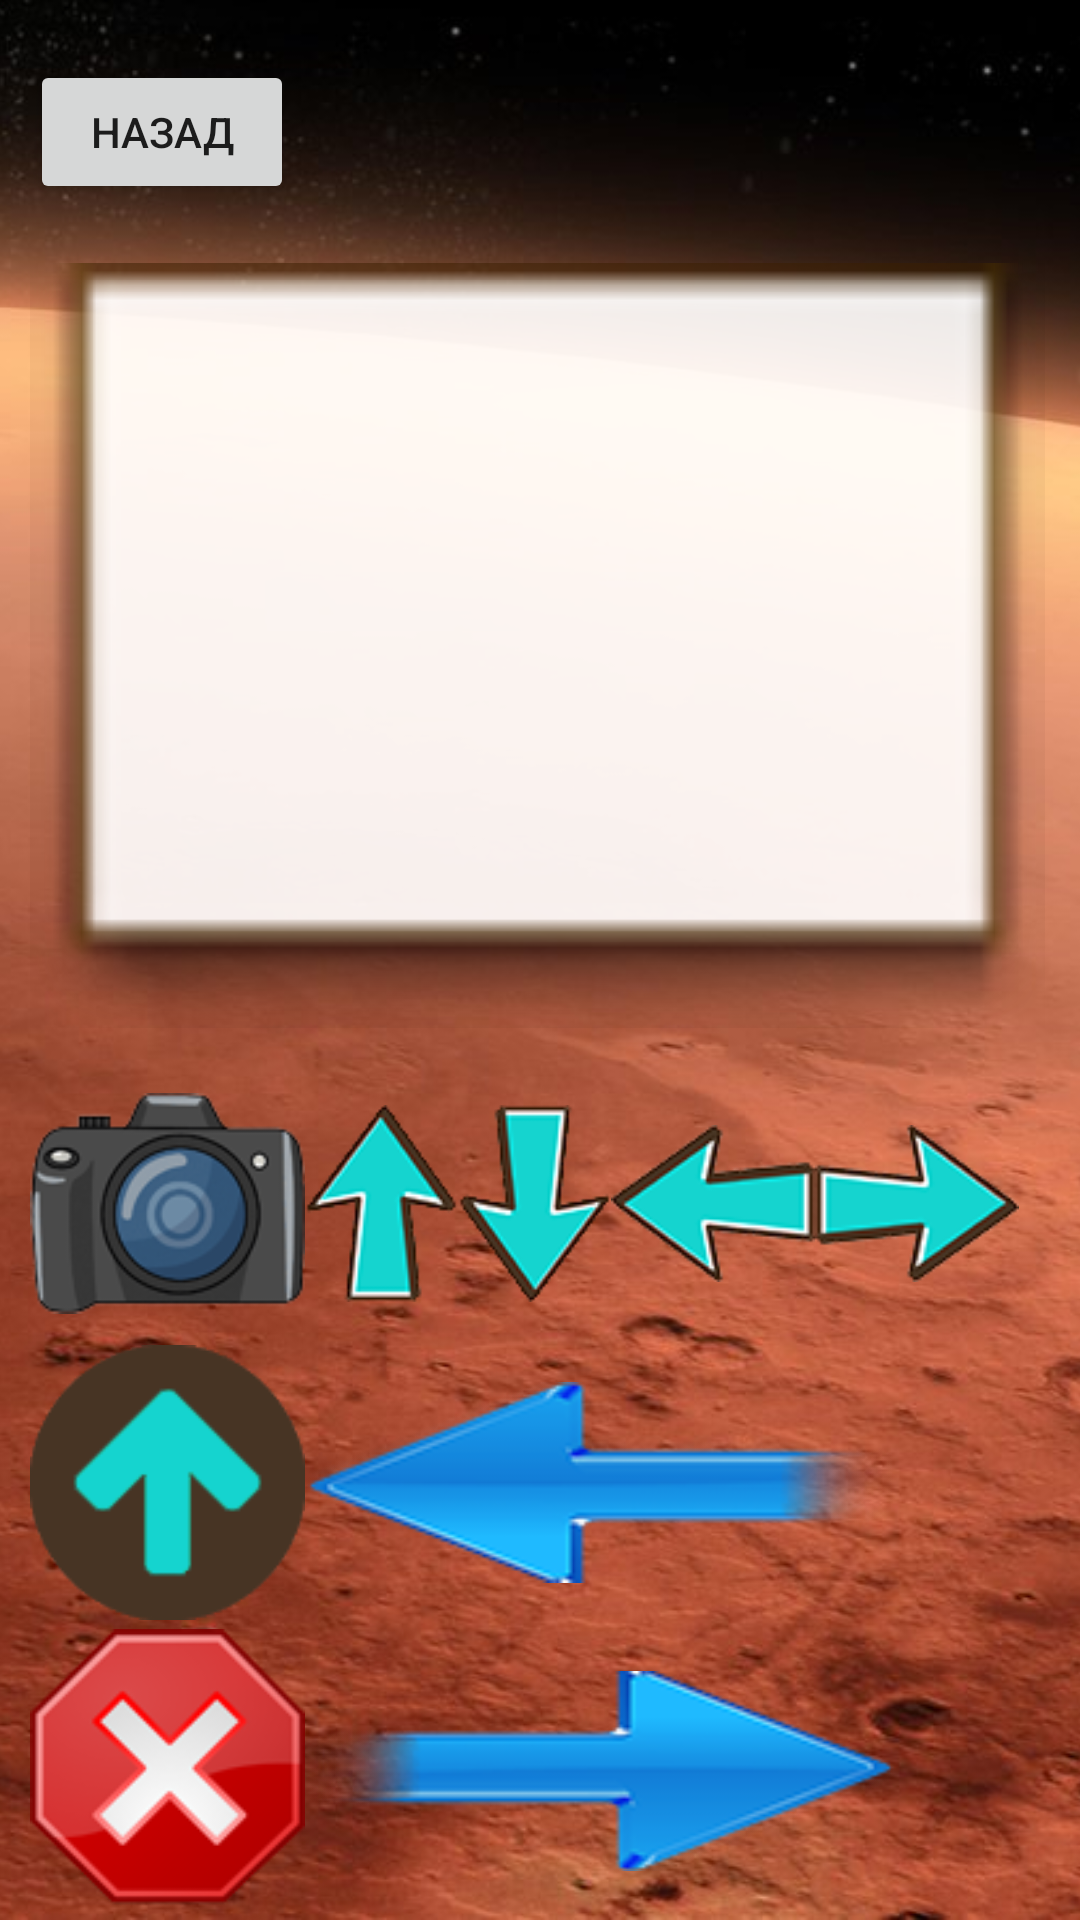

Reconstruct the res/layout file that produces this screen, plus the resources it refers to.
<!-- AndroidManifest.xml: application theme Theme.ItFestProject -->
<!-- res/layout/visual_odometry.xml -->
<?xml version="1.0" encoding="utf-8"?>
<RelativeLayout
    xmlns:android="http://schemas.android.com/apk/res/android"
    xmlns:app="http://schemas.android.com/apk/res-auto"
    android:layout_width="match_parent"
    android:layout_height="match_parent">


    <ImageView
        android:layout_width="match_parent"
        android:layout_height="match_parent"
        android:scaleType="centerCrop"
        android:src="@drawable/fon" />

    <LinearLayout
        android:layout_width="match_parent"
        android:layout_height="match_parent"
        android:orientation="vertical"
        android:weightSum="100"
        android:layout_marginTop="20dp"
        android:layout_marginHorizontal="10dp">

        <LinearLayout
            android:layout_width="match_parent"
            android:layout_height="0dp"
            android:layout_weight="9"
            android:orientation="horizontal">

            <Button
                android:id="@+id/back"
                android:layout_width="wrap_content"
                android:layout_height="wrap_content"
                android:text="Назад" />

        </LinearLayout>

        <LinearLayout
            android:layout_width="match_parent"
            android:layout_height="0dp"
            android:layout_weight="45">

            <ImageView
                android:id="@+id/forcam"
                android:layout_width="match_parent"
                android:layout_height="match_parent"
                android:scaleType="fitCenter"
                app:srcCompat="@android:drawable/editbox_dropdown_light_frame" />

        </LinearLayout>

        <LinearLayout
            android:layout_width="match_parent"
            android:layout_height="0dp"
            android:layout_weight="15"
            android:weightSum="100"
            android:orientation="horizontal">

            <LinearLayout
                android:layout_width="0dp"
                android:layout_height="match_parent"
                android:layout_weight="27"
                android:orientation="horizontal">

                <ImageButton
                    android:id="@+id/photoApp"
                    android:layout_width="match_parent"
                    android:layout_height="match_parent"
                    android:background="@null"
                    android:scaleType="fitCenter"
                    app:srcCompat="@drawable/photo"/>

            </LinearLayout>

            <LinearLayout
                android:layout_width="0dp"
                android:layout_height="match_parent"
                android:layout_weight="15"
                android:orientation="horizontal">

                <ImageButton
                    android:id="@+id/up"
                    android:layout_width="match_parent"
                    android:layout_height="match_parent"
                    android:background="@null"
                    android:scaleType="fitCenter"
                    app:srcCompat="@drawable/vverh" />
            </LinearLayout>

            <LinearLayout
                android:layout_width="0dp"
                android:layout_height="match_parent"
                android:layout_weight="15"
                android:orientation="horizontal">

                <ImageButton
                    android:id="@+id/down"
                    android:layout_width="match_parent"
                    android:layout_height="match_parent"
                    android:background="@null"
                    android:scaleType="fitCenter"
                    app:srcCompat="@drawable/vniz" />
            </LinearLayout>

            <LinearLayout
                android:layout_width="0dp"
                android:layout_height="match_parent"
                android:layout_weight="20"
                android:orientation="horizontal">

                <ImageButton
                    android:id="@+id/left"
                    android:layout_width="match_parent"
                    android:layout_height="match_parent"
                    android:background="@null"
                    android:scaleType="fitCenter"
                    app:srcCompat="@drawable/levo" />
            </LinearLayout>

            <LinearLayout
                android:layout_width="0dp"
                android:layout_height="match_parent"
                android:layout_weight="20"
                android:orientation="horizontal">

                <ImageButton
                    android:id="@+id/right"
                    android:layout_width="match_parent"
                    android:layout_height="match_parent"
                    android:background="@null"
                    android:scaleType="fitCenter"
                    app:srcCompat="@drawable/pravo" />
            </LinearLayout>

        </LinearLayout>

        <LinearLayout
            android:layout_width="match_parent"
            android:layout_height="0dp"
            android:layout_weight="15"
            android:orientation="horizontal"
            android:weightSum="100">

            <LinearLayout
                android:layout_width="0dp"
                android:layout_height="match_parent"
                android:layout_weight="27"
                android:orientation="horizontal">

                <ImageButton
                    android:id="@+id/go"
                    android:layout_width="match_parent"
                    android:layout_height="match_parent"
                    android:background="@null"
                    android:scaleType="fitCenter"
                    app:srcCompat="@drawable/go" />

            </LinearLayout>

            <LinearLayout
                android:layout_width="0dp"
                android:layout_height="match_parent"
                android:layout_weight="58"
                android:orientation="horizontal">

                <ImageButton
                    android:id="@+id/levo"
                    android:layout_width="match_parent"
                    android:layout_height="match_parent"
                    android:background="@null"
                    android:scaleType="fitCenter"
                    app:srcCompat="@drawable/levoro" />

            </LinearLayout>
        </LinearLayout>

        <LinearLayout
            android:layout_width="match_parent"
            android:layout_height="0dp"
            android:layout_weight="16"
            android:weightSum="100"
            android:orientation="horizontal">

            <LinearLayout
                android:layout_width="0dp"
                android:layout_height="match_parent"
                android:layout_weight="27"
                android:orientation="horizontal">

                <ImageButton
                    android:id="@+id/stop"
                    android:layout_width="match_parent"
                    android:layout_height="match_parent"
                    android:background="@null"
                    android:scaleType="fitCenter"
                    app:srcCompat="@drawable/stop" />

            </LinearLayout>

            <LinearLayout
                android:layout_width="0dp"
                android:layout_height="match_parent"
                android:layout_weight="58"
                android:orientation="horizontal">

                <ImageButton
                    android:id="@+id/pravo"
                    android:layout_width="match_parent"
                    android:layout_height="match_parent"
                    android:background="@null"
                    android:scaleType="fitCenter"
                    app:srcCompat="@drawable/pravoro" />

            </LinearLayout>
        </LinearLayout>

    </LinearLayout>



</RelativeLayout>
<!-- resources referenced by this layout -->
<resources>
  <!-- drawable fon: jpg bitmap (drawable, 119585 bytes) -->
  <!-- drawable go: png bitmap (drawable-v24, 5674 bytes) -->
  <!-- drawable levo: png bitmap (drawable-v24, 8766 bytes) -->
  <!-- drawable levoro: png bitmap (drawable-v24, 12012 bytes) -->
  <!-- drawable photo: png bitmap (drawable, 15896 bytes) -->
  <!-- drawable pravo: png bitmap (drawable-v24, 8809 bytes) -->
  <!-- drawable pravoro: png bitmap (drawable-v24, 10144 bytes) -->
  <!-- drawable stop: png bitmap (drawable-v24, 12385 bytes) -->
  <!-- drawable vniz: png bitmap (drawable-v24, 7367 bytes) -->
  <!-- drawable vverh: png bitmap (drawable-v24, 7378 bytes) -->
  <style name="Theme.ItFestProject" parent="Theme.MaterialComponents.DayNight.DarkActionBar">
          
          <item name="colorPrimary">@color/purple_500</item>
          <item name="colorPrimaryVariant">@color/purple_700</item>
          <item name="colorOnPrimary">@color/white</item>
          
          <item name="colorSecondary">@color/teal_200</item>
          <item name="colorSecondaryVariant">@color/teal_700</item>
          <item name="colorOnSecondary">@color/black</item>
          
          <item name="android:statusBarColor" tools:targetApi="l">?attr/colorPrimaryVariant</item>
          
      </style>
  <!-- not gathered from this repository: default colours our renderer supplied (Android Studio template values) -->
  <color name="purple_500">#FF6200EE</color>
  <color name="purple_700">#FF3700B3</color>
  <color name="teal_200">#FF03DAC5</color>
  <color name="teal_700">#FF018786</color>
  <color name="black">#FF000000</color>
  <color name="white">#FFFFFFFF</color>
</resources>
